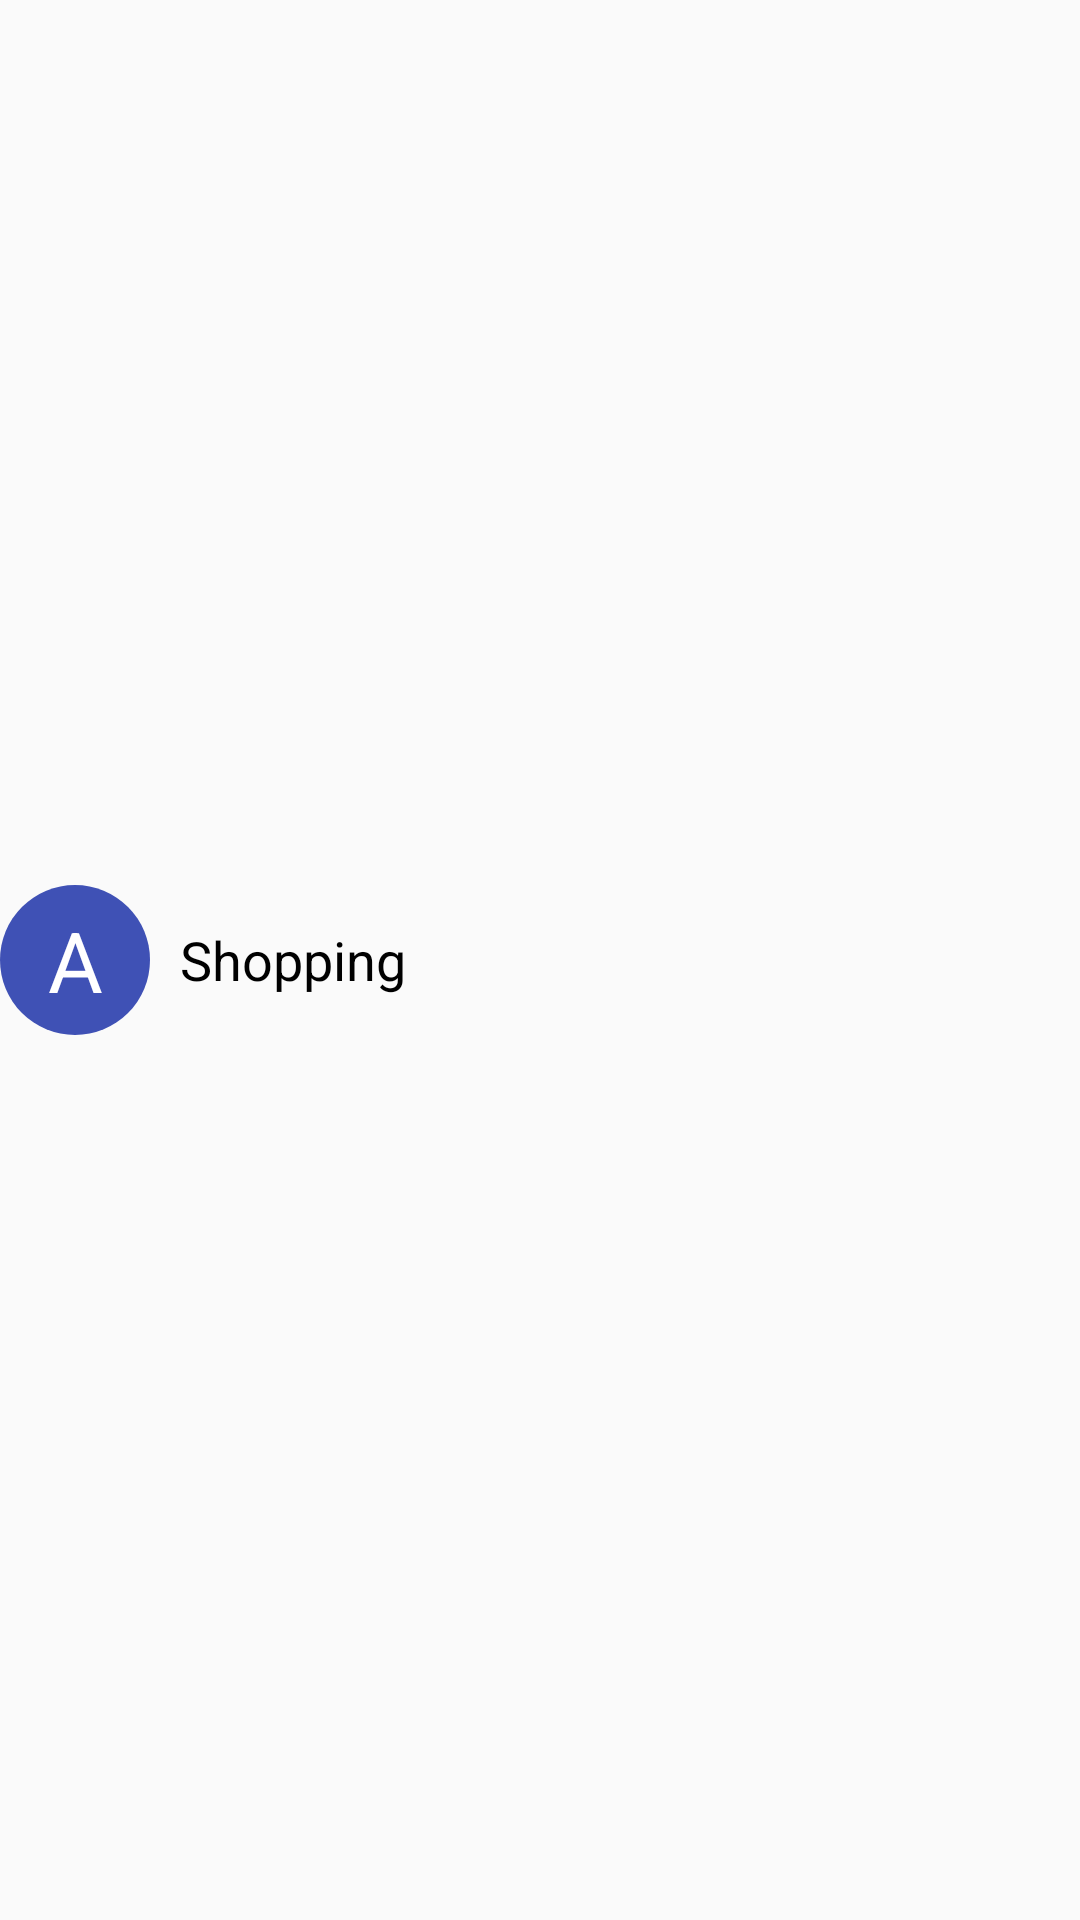

Produce the Android XML layout that renders to this screen, including the resource entries it uses.
<!-- AndroidManifest.xml: application theme AppTheme -->
<!-- res/layout/goods_item.xml -->
<?xml version="1.0" encoding="utf-8"?>
<LinearLayout xmlns:android="http://schemas.android.com/apk/res/android"
              android:layout_width="match_parent"
              android:layout_height="wrap_content"
            android:layout_marginTop="20dp"
            android:layout_marginBottom="20dp">
    <TextView
        android:id="@+id/tv_first_letter"
        android:layout_gravity="center_vertical"
        android:gravity="center"
        android:layout_width="50dp"
        android:layout_height="50dp"
        android:text="A"
        android:maxLength="1"
        android:background="@drawable/circle_shape"
        android:textColor="@android:color/white"
        android:textSize="@dimen/goods_first_letter_size"/>
    <TextView
        android:id="@+id/tv_name"
        android:layout_width="0dp"
        android:layout_height="match_parent"
        android:layout_weight="1"
        android:layout_marginLeft="10dp"
        android:layout_marginRight="10dp"
        android:text="@string/app_name"
        android:textSize="@dimen/goods_font_size"
        android:textColor="@android:color/black"
        android:gravity="center_vertical|start"/>
</LinearLayout>
<!-- resources referenced by this layout -->
<resources>
  <dimen name="goods_first_letter_size">28sp</dimen>
  <dimen name="goods_font_size">18sp</dimen>
  <!-- drawable circle_shape (drawable) -->
  <?xml version="1.0" encoding="utf-8"?>
  <shape xmlns:android="http://schemas.android.com/apk/res/android"
      android:shape="oval">
      <solid android:color="#3F51B5"/>
      <size android:height="20dp"
            android:width="20dp"/>
  </shape>
  <string name="app_name">Shopping</string>
  <style name="AppTheme" parent="Theme.AppCompat.Light.DarkActionBar">
          
          <item name="colorPrimary">@color/colorPrimary</item>
          <item name="colorPrimaryDark">@color/colorPrimaryDark</item>
          <item name="colorAccent">@color/colorAccent</item>
      </style>
  <color name="colorPrimary">#3F51B5</color>
  <color name="colorPrimaryDark">#303F9F</color>
  <color name="colorAccent">#de4efb</color>
</resources>
